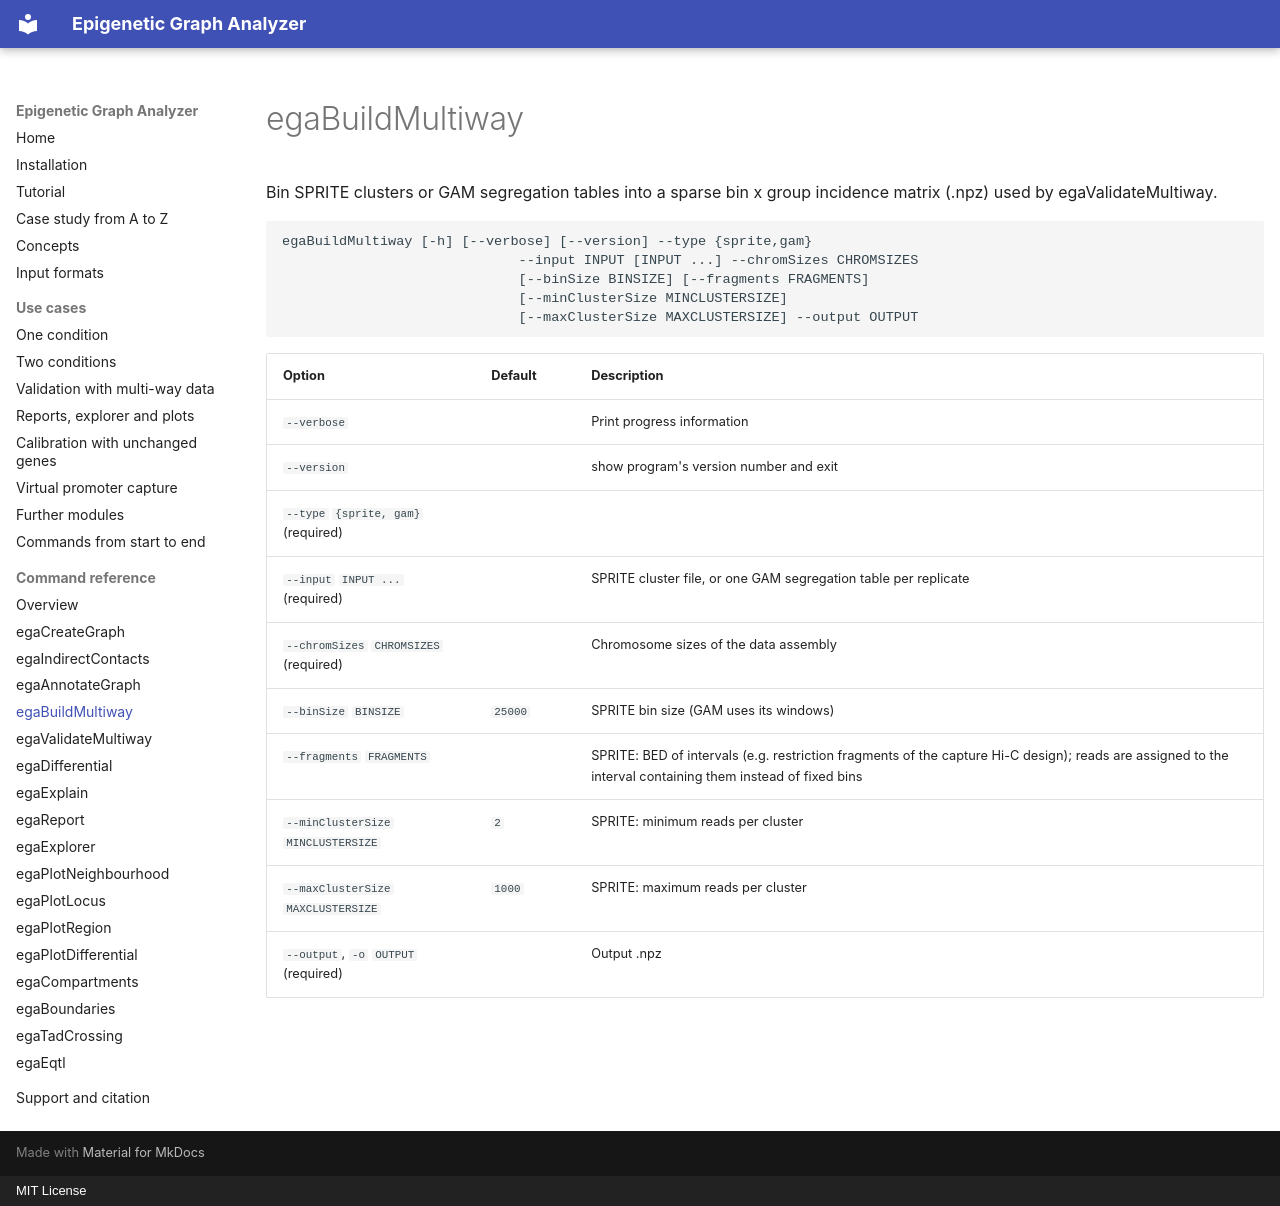

repository: joachimwolff/Epigenetic-Graph-Analyzer · page: reference/egaBuildMultiway/index.html · generator: mkdocs · copyright: MIT License

# egaBuildMultiway

Bin SPRITE clusters or GAM segregation tables into a sparse bin x group incidence matrix (.npz) used by egaValidateMultiway.

```text
egaBuildMultiway [-h] [--verbose] [--version] --type {sprite,gam}
                             --input INPUT [INPUT ...] --chromSizes CHROMSIZES
                             [--binSize BINSIZE] [--fragments FRAGMENTS]
                             [--minClusterSize MINCLUSTERSIZE]
                             [--maxClusterSize MAXCLUSTERSIZE] --output OUTPUT
```

| Option | Default | Description |
|---|---|---|
| `--verbose` |  | Print progress information |
| `--version` |  | show program's version number and exit |
| `--type` `{sprite, gam}` (required) |  |  |
| `--input` `INPUT ...` (required) |  | SPRITE cluster file, or one GAM segregation table per replicate |
| `--chromSizes` `CHROMSIZES` (required) |  | Chromosome sizes of the data assembly |
| `--binSize` `BINSIZE` | `25000` | SPRITE bin size (GAM uses its windows) |
| `--fragments` `FRAGMENTS` |  | SPRITE: BED of intervals (e.g. restriction fragments of the capture Hi-C design); reads are assigned to the interval containing them instead of fixed bins |
| `--minClusterSize` `MINCLUSTERSIZE` | `2` | SPRITE: minimum reads per cluster |
| `--maxClusterSize` `MAXCLUSTERSIZE` | `1000` | SPRITE: maximum reads per cluster |
| `--output`, `-o` `OUTPUT` (required) |  | Output .npz |
